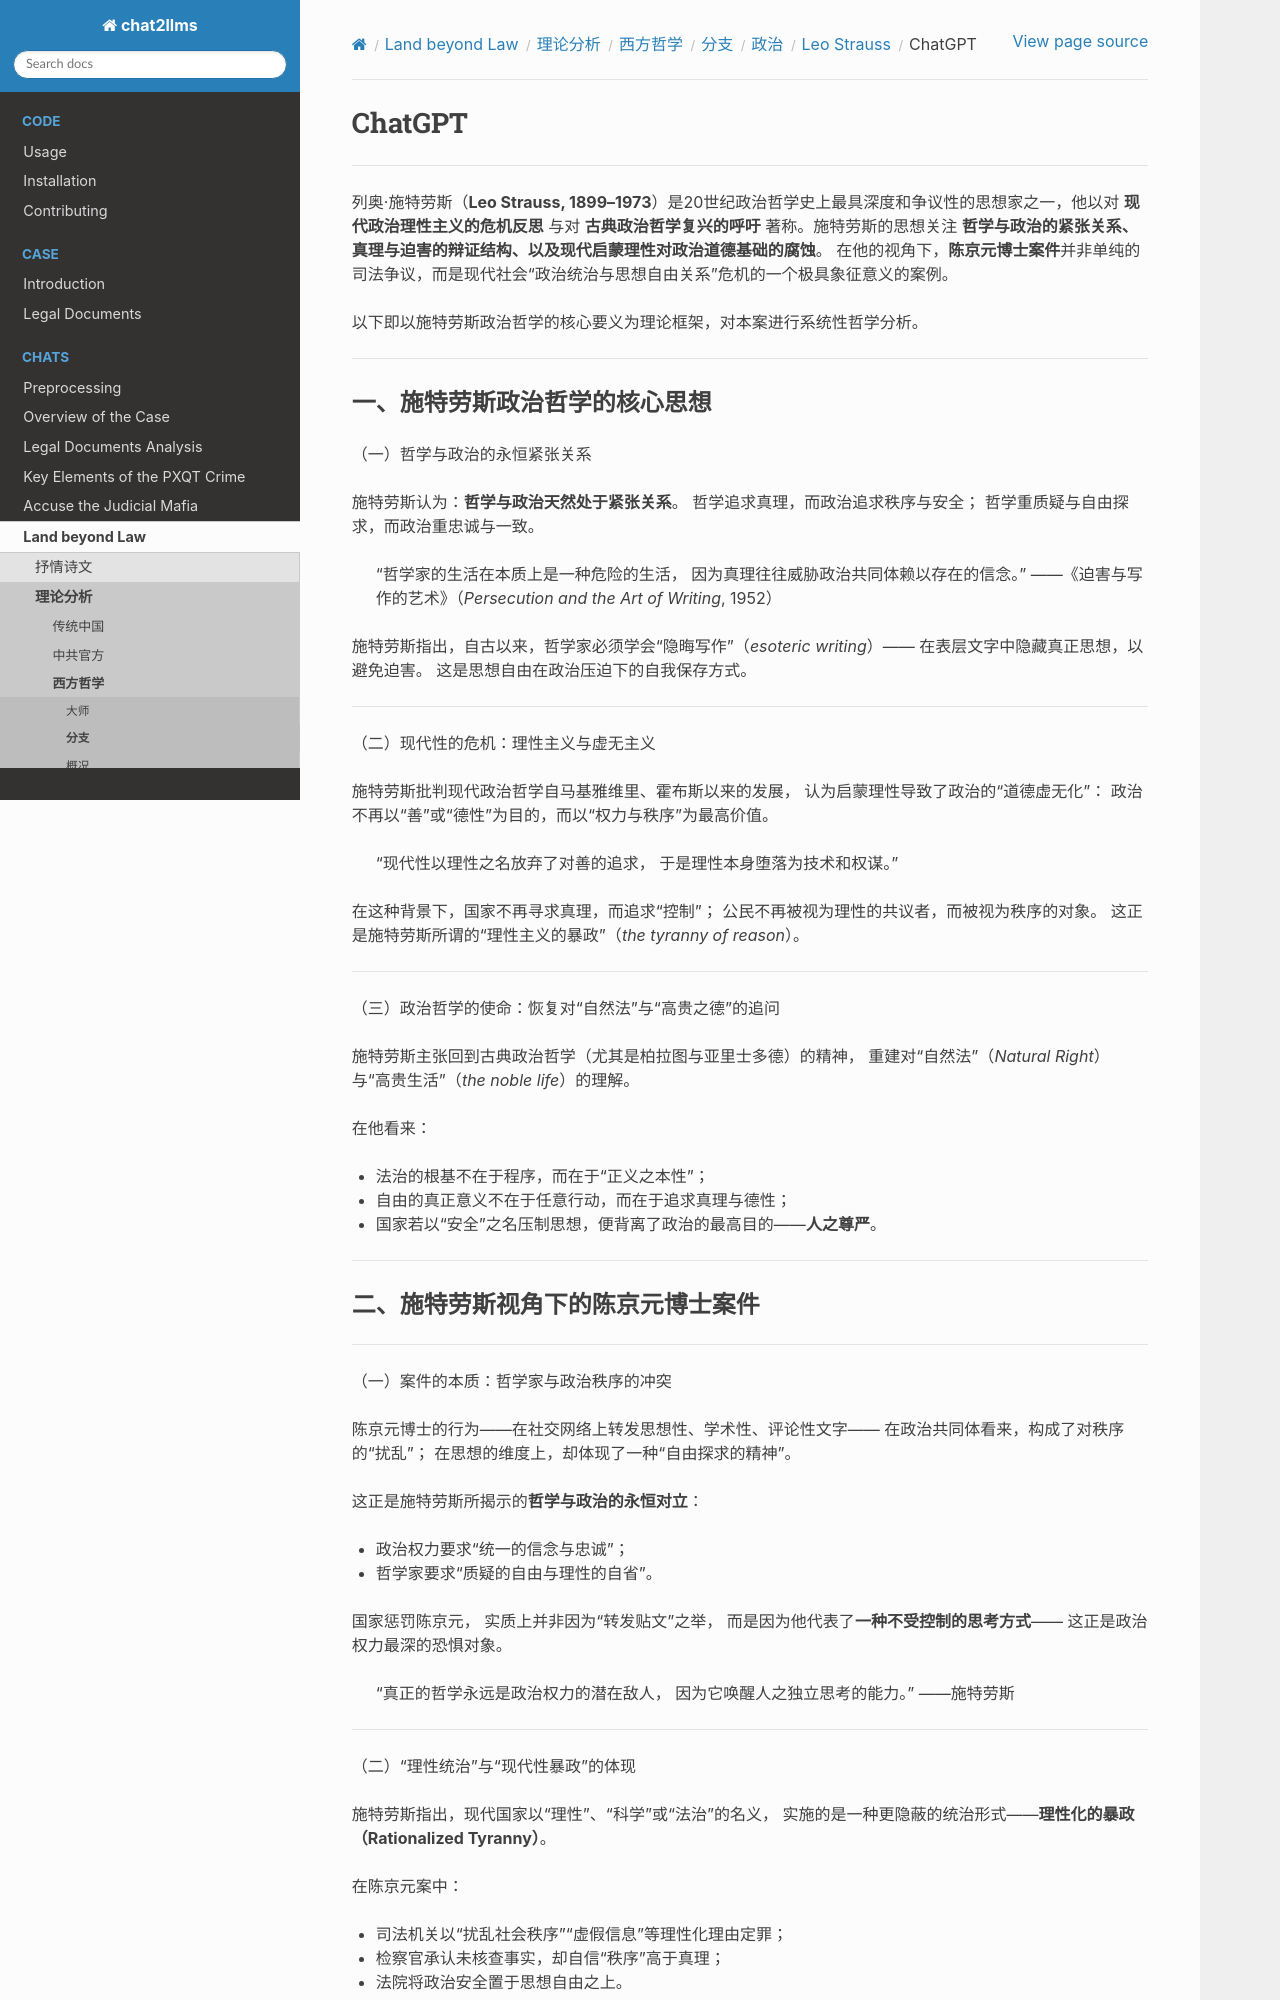

repository: goldollarch/chat2llms · page: chats/outlaw/analyse/foreign/branch/politic/strauss/chatgpt.html · generator: sphinx

# ChatGPT

-------

列奥·施特劳斯（**Leo Strauss, 1899–1973**）是20世纪政治哲学史上最具深度和争议性的思想家之一，他以对 **现代政治理性主义的危机反思** 与对 **古典政治哲学复兴的呼吁** 著称。施特劳斯的思想关注 **哲学与政治的紧张关系、真理与迫害的辩证结构、以及现代启蒙理性对政治道德基础的腐蚀**。
在他的视角下，**陈京元博士案件**并非单纯的司法争议，而是现代社会“政治统治与思想自由关系”危机的一个极具象征意义的案例。

以下即以施特劳斯政治哲学的核心要义为理论框架，对本案进行系统性哲学分析。

---

### 一、施特劳斯政治哲学的核心思想

（一）哲学与政治的永恒紧张关系

施特劳斯认为：**哲学与政治天然处于紧张关系**。
哲学追求真理，而政治追求秩序与安全；
哲学重质疑与自由探求，而政治重忠诚与一致。

> “哲学家的生活在本质上是一种危险的生活，
> 因为真理往往威胁政治共同体赖以存在的信念。”
> ——《迫害与写作的艺术》（*Persecution and the Art of Writing*, 1952）

施特劳斯指出，自古以来，哲学家必须学会“隐晦写作”（*esoteric writing*）——
在表层文字中隐藏真正思想，以避免迫害。
这是思想自由在政治压迫下的自我保存方式。

---

（二）现代性的危机：理性主义与虚无主义

施特劳斯批判现代政治哲学自马基雅维里、霍布斯以来的发展，
认为启蒙理性导致了政治的“道德虚无化”：
政治不再以“善”或“德性”为目的，而以“权力与秩序”为最高价值。

> “现代性以理性之名放弃了对善的追求，
> 于是理性本身堕落为技术和权谋。”

在这种背景下，国家不再寻求真理，而追求“控制”；
公民不再被视为理性的共议者，而被视为秩序的对象。
这正是施特劳斯所谓的“理性主义的暴政”（*the tyranny of reason*）。

---

（三）政治哲学的使命：恢复对“自然法”与“高贵之德”的追问

施特劳斯主张回到古典政治哲学（尤其是柏拉图与亚里士多德）的精神，
重建对“自然法”（*Natural Right*）与“高贵生活”（*the noble life*）的理解。

在他看来：

* 法治的根基不在于程序，而在于“正义之本性”；
* 自由的真正意义不在于任意行动，而在于追求真理与德性；
* 国家若以“安全”之名压制思想，便背离了政治的最高目的——**人之尊严**。

---
